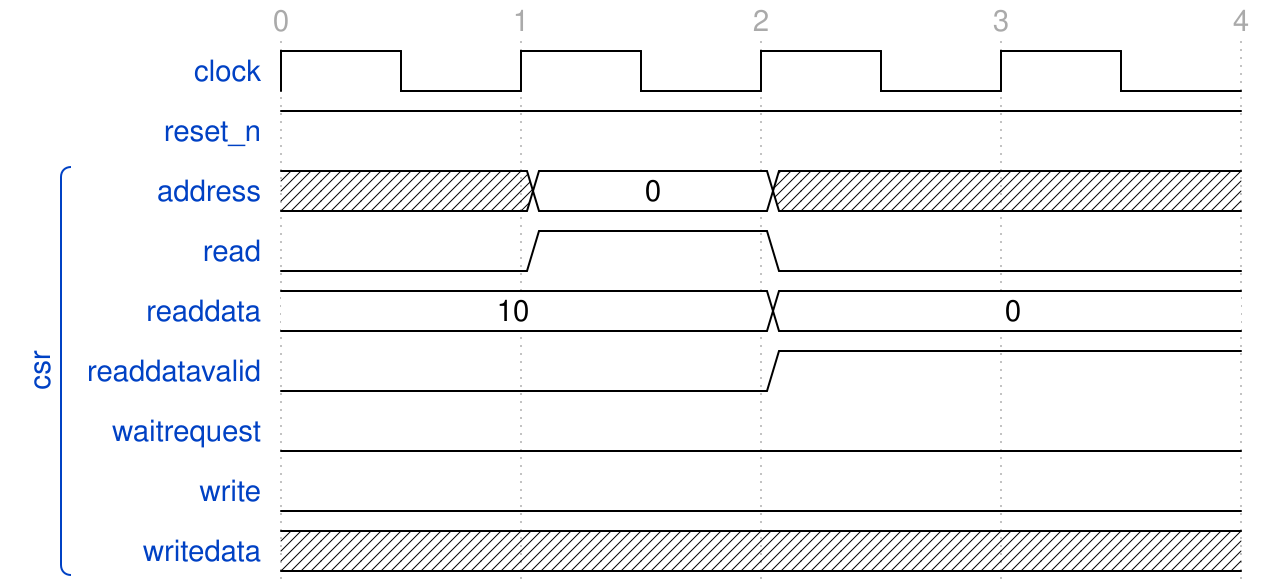

Write the WaveDrom specification (WaveJSON) that draws this timing diagram.

{
    "signal": [
        {
            "name": "clock",
            "wave": "p..."
        },
        {
            "name": "reset_n",
            "wave": "1..."
        },
        [
            "csr",
            {
                "name": "address",
                "wave": "x=xx",
                "data": "0"
            },
            {
                "name": "read",
                "wave": "010."
            },
            {
                "name": "readdata",
                "wave": "=.=.",
                "data": "10 0"
            },
            {
                "name": "readdatavalid",
                "wave": "0.1."
            },
            {
                "name": "waitrequest",
                "wave": "0..."
            },
            {
                "name": "write",
                "wave": "0..."
            },
            {
                "name": "writedata",
                "wave": "xxxx"
            }
        ]
    ],
    "head": {
        "tick": 0
    },
    "config": {
        "hscale": 3
    }
}